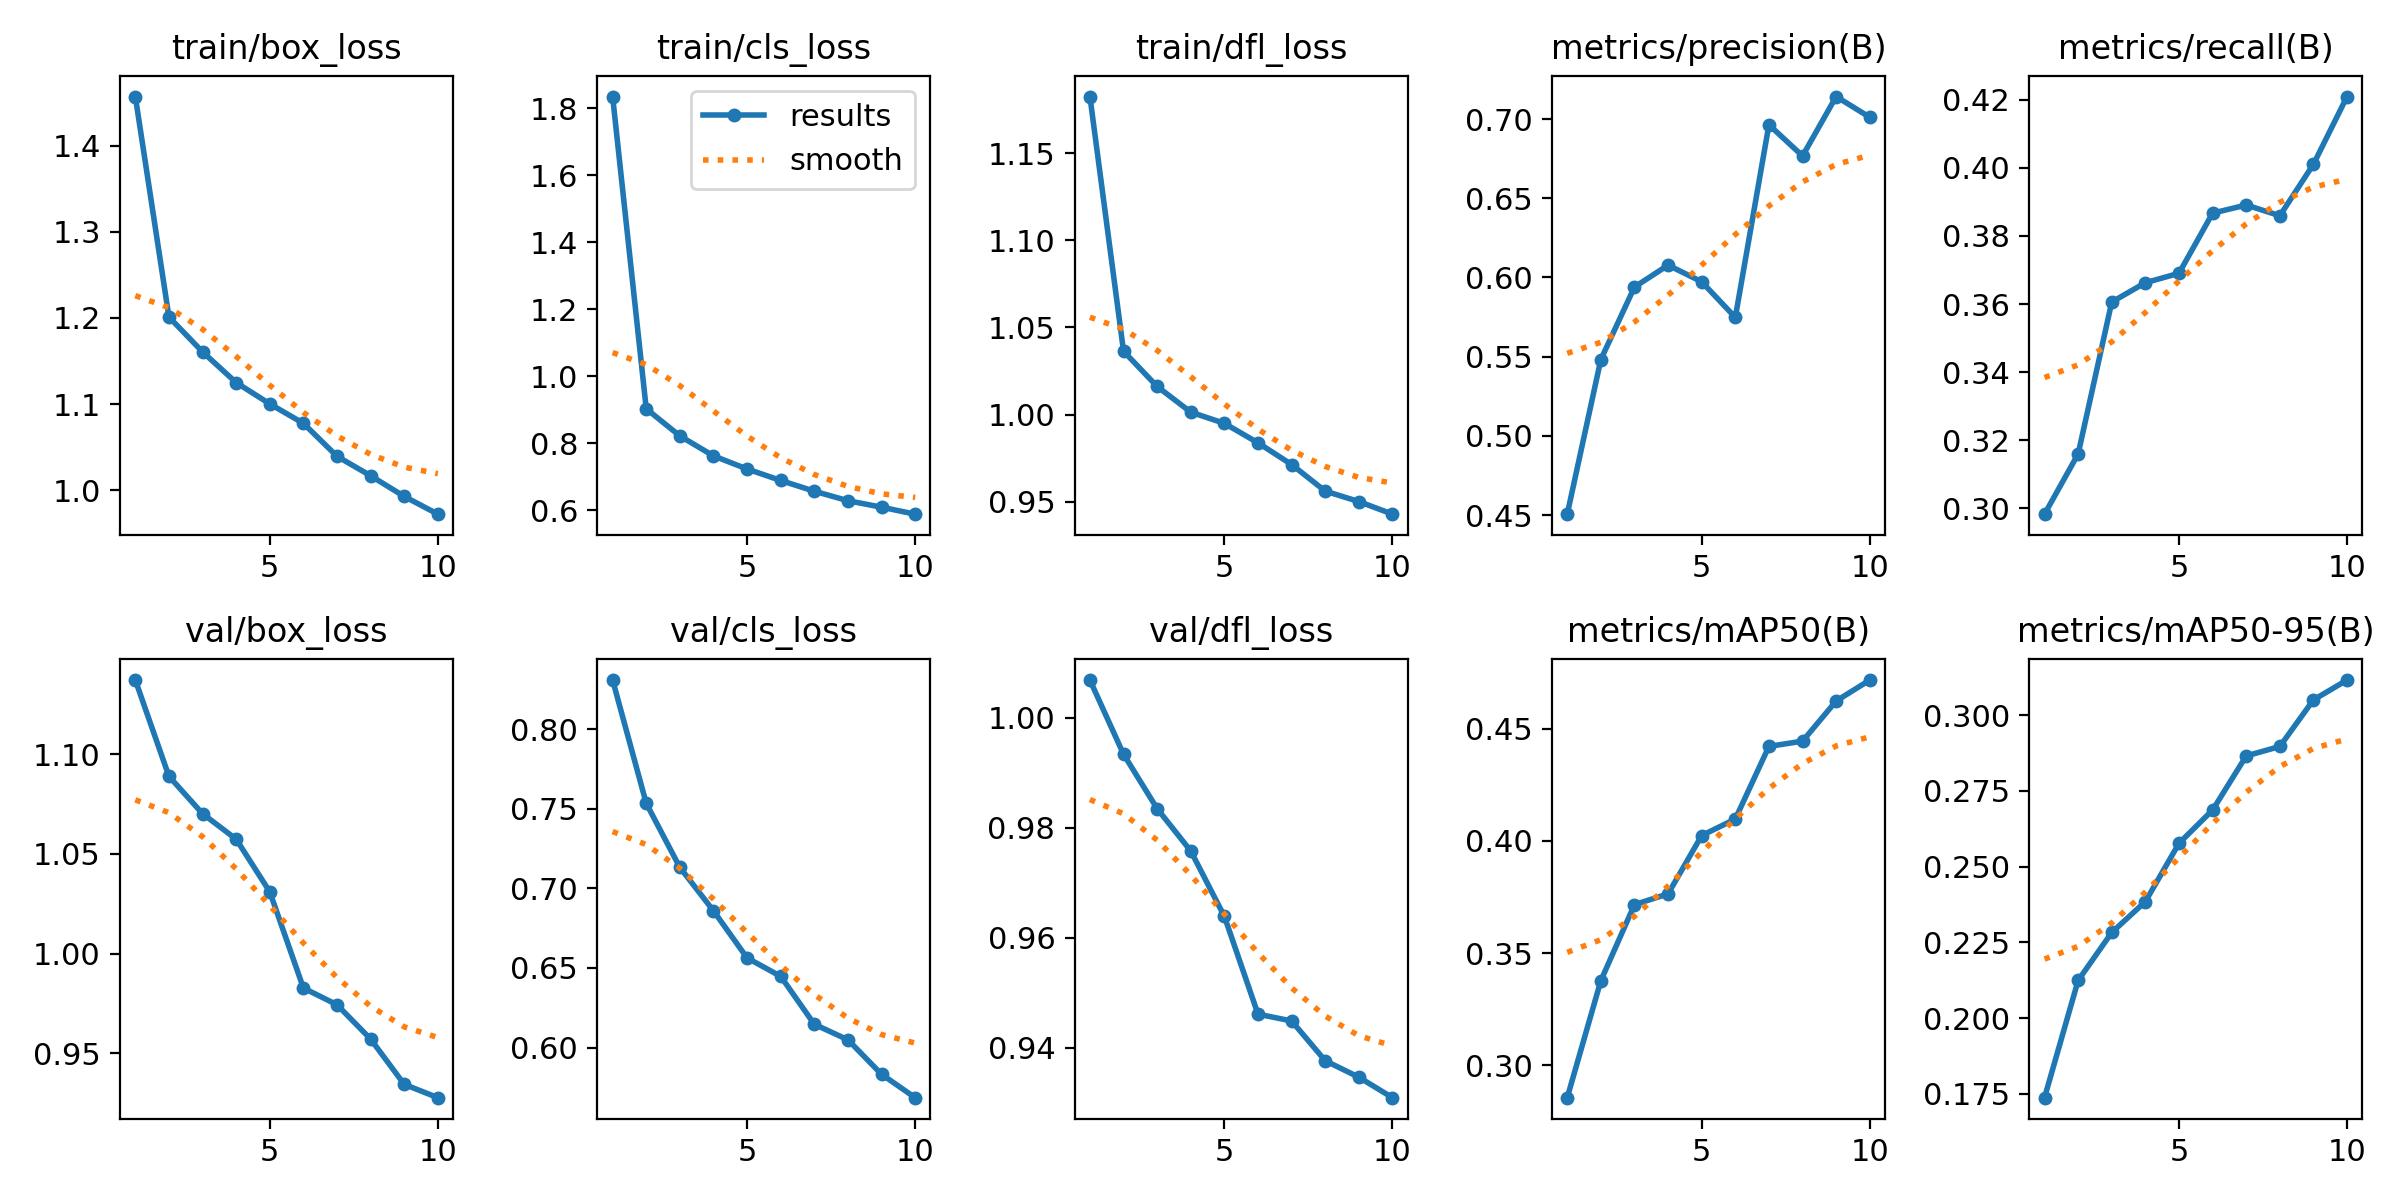

Values plotted in this chart, from the file beside it:
epoch, time, train/box_loss, train/cls_loss, train/dfl_loss, metrics/precision(B), metrics/recall(B), metrics/mAP50(B), metrics/mAP50-95(B), val/box_loss, val/cls_loss, val/dfl_loss, lr/pg0, lr/pg1, lr/pg2
1, 247.2, 1.457, 1.835, 1.183, 0.4506, 0.2983, 0.2856, 0.1737, 1.137, 0.8307, 1.007, 0.0002758, 0.0002758, 0.0002758
2, 492.7, 1.201, 0.9027, 1.036, 0.5482, 0.316, 0.3377, 0.2124, 1.089, 0.7533, 0.9934, 0.0004987, 0.0004987, 0.0004987
3, 739, 1.161, 0.8216, 1.016, 0.594, 0.3606, 0.3716, 0.2283, 1.07, 0.7131, 0.9835, 0.0006666, 0.0006666, 0.0006666
4, 984.4, 1.125, 0.7619, 1.001, 0.6078, 0.3663, 0.3764, 0.2385, 1.057, 0.6859, 0.9758, 0.0005856, 0.0005856, 0.0005856
5, 1204, 1.1, 0.7228, 0.9949, 0.5973, 0.369, 0.4024, 0.2577, 1.031, 0.6563, 0.9639, 0.0005031, 0.0005031, 0.0005031
6, 1422, 1.078, 0.6885, 0.9837, 0.5748, 0.3867, 0.4097, 0.2687, 0.9827, 0.6447, 0.9461, 0.0004207, 0.0004207, 0.0004207
7, 1641, 1.039, 0.6564, 0.9713, 0.6964, 0.3891, 0.4421, 0.2866, 0.9743, 0.6146, 0.9449, 0.0003382, 0.0003382, 0.0003382
8, 1860, 1.017, 0.628, 0.956, 0.6767, 0.3859, 0.4444, 0.2897, 0.9571, 0.6049, 0.9376, 0.0002557, 0.0002557, 0.0002557
9, 2078, 0.9928, 0.6087, 0.95, 0.7142, 0.401, 0.4623, 0.3051, 0.9344, 0.5832, 0.9346, 0.0001733, 0.0001733, 0.0001733
10, 2297, 0.9722, 0.5878, 0.9428, 0.7012, 0.4209, 0.4716, 0.3116, 0.9277, 0.5686, 0.9309, 9.0797e-05, 9.0797e-05, 9.0797e-05
